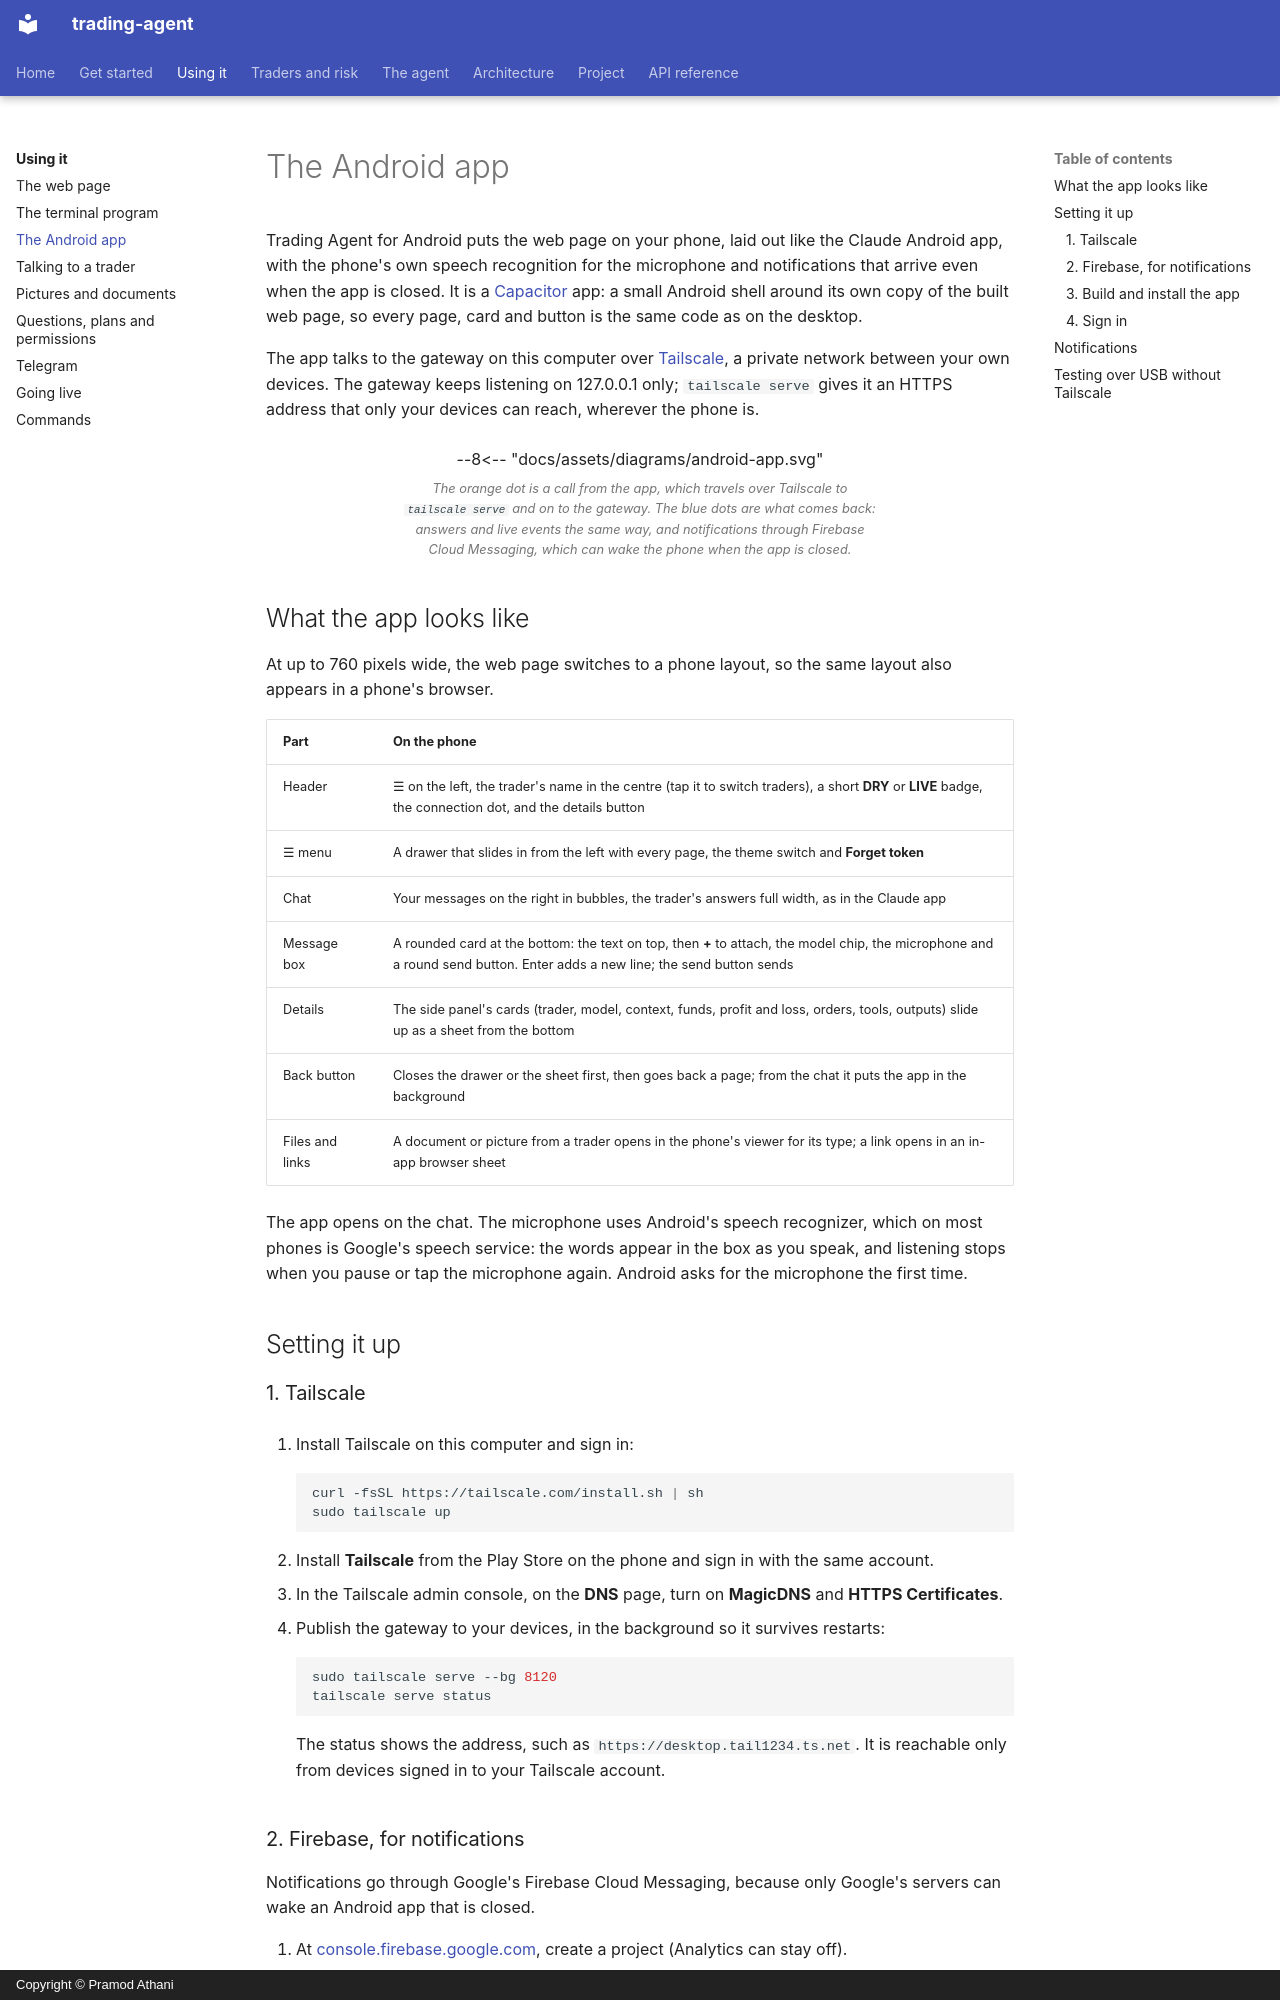

repository: pramodathani/trading-agent · page: using/android-app/index.html · generator: mkdocs · copyright: Copyright © Pramod Athani

# The Android app

Trading Agent for Android puts the web page on your phone, laid out like the Claude Android app, with the phone's own speech recognition for the microphone and notifications that arrive even when the app is closed. It is a [Capacitor](https://capacitorjs.com) app: a small Android shell around its own copy of the built web page, so every page, card and button is the same code as on the desktop.

The app talks to the gateway on this computer over [Tailscale](https://tailscale.com), a private network between your own devices. The gateway keeps listening on 127.0.0.1 only; `tailscale serve` gives it an HTTPS address that only your devices can reach, wherever the phone is.

<figure class="diagram">
--8<-- "docs/assets/diagrams/android-app.svg"
<figcaption>The orange dot is a call from the app, which travels over Tailscale to <code>tailscale serve</code> and on to the gateway. The blue dots are what comes back: answers and live events the same way, and notifications through Firebase Cloud Messaging, which can wake the phone when the app is closed.</figcaption>
</figure>

## What the app looks like

At up to 760 pixels wide, the web page switches to a phone layout, so the same layout also appears in a phone's browser.

| Part | On the phone |
|---|---|
| Header | ☰ on the left, the trader's name in the centre (tap it to switch traders), a short **DRY** or **LIVE** badge, the connection dot, and the details button |
| ☰ menu | A drawer that slides in from the left with every page, the theme switch and **Forget token** |
| Chat | Your messages on the right in bubbles, the trader's answers full width, as in the Claude app |
| Message box | A rounded card at the bottom: the text on top, then **+** to attach, the model chip, the microphone and a round send button. Enter adds a new line; the send button sends |
| Details | The side panel's cards (trader, model, context, funds, profit and loss, orders, tools, outputs) slide up as a sheet from the bottom |
| Back button | Closes the drawer or the sheet first, then goes back a page; from the chat it puts the app in the background |
| Files and links | A document or picture from a trader opens in the phone's viewer for its type; a link opens in an in-app browser sheet |

The app opens on the chat. The microphone uses Android's speech recognizer, which on most phones is Google's speech service: the words appear in the box as you speak, and listening stops when you pause or tap the microphone again. Android asks for the microphone the first time.

## Setting it up

### 1. Tailscale

1. Install Tailscale on this computer and sign in:

    ```bash
    curl -fsSL https://tailscale.com/install.sh | sh
    sudo tailscale up
    ```

2. Install **Tailscale** from the Play Store on the phone and sign in with the same account.
3. In the Tailscale admin console, on the **DNS** page, turn on **MagicDNS** and **HTTPS Certificates**.
4. Publish the gateway to your devices, in the background so it survives restarts:

    ```bash
    sudo tailscale serve --bg 8120
    tailscale serve status
    ```

    The status shows the address, such as `https://desktop.tail1234.ts.net`. It is reachable only from devices signed in to your Tailscale account.
